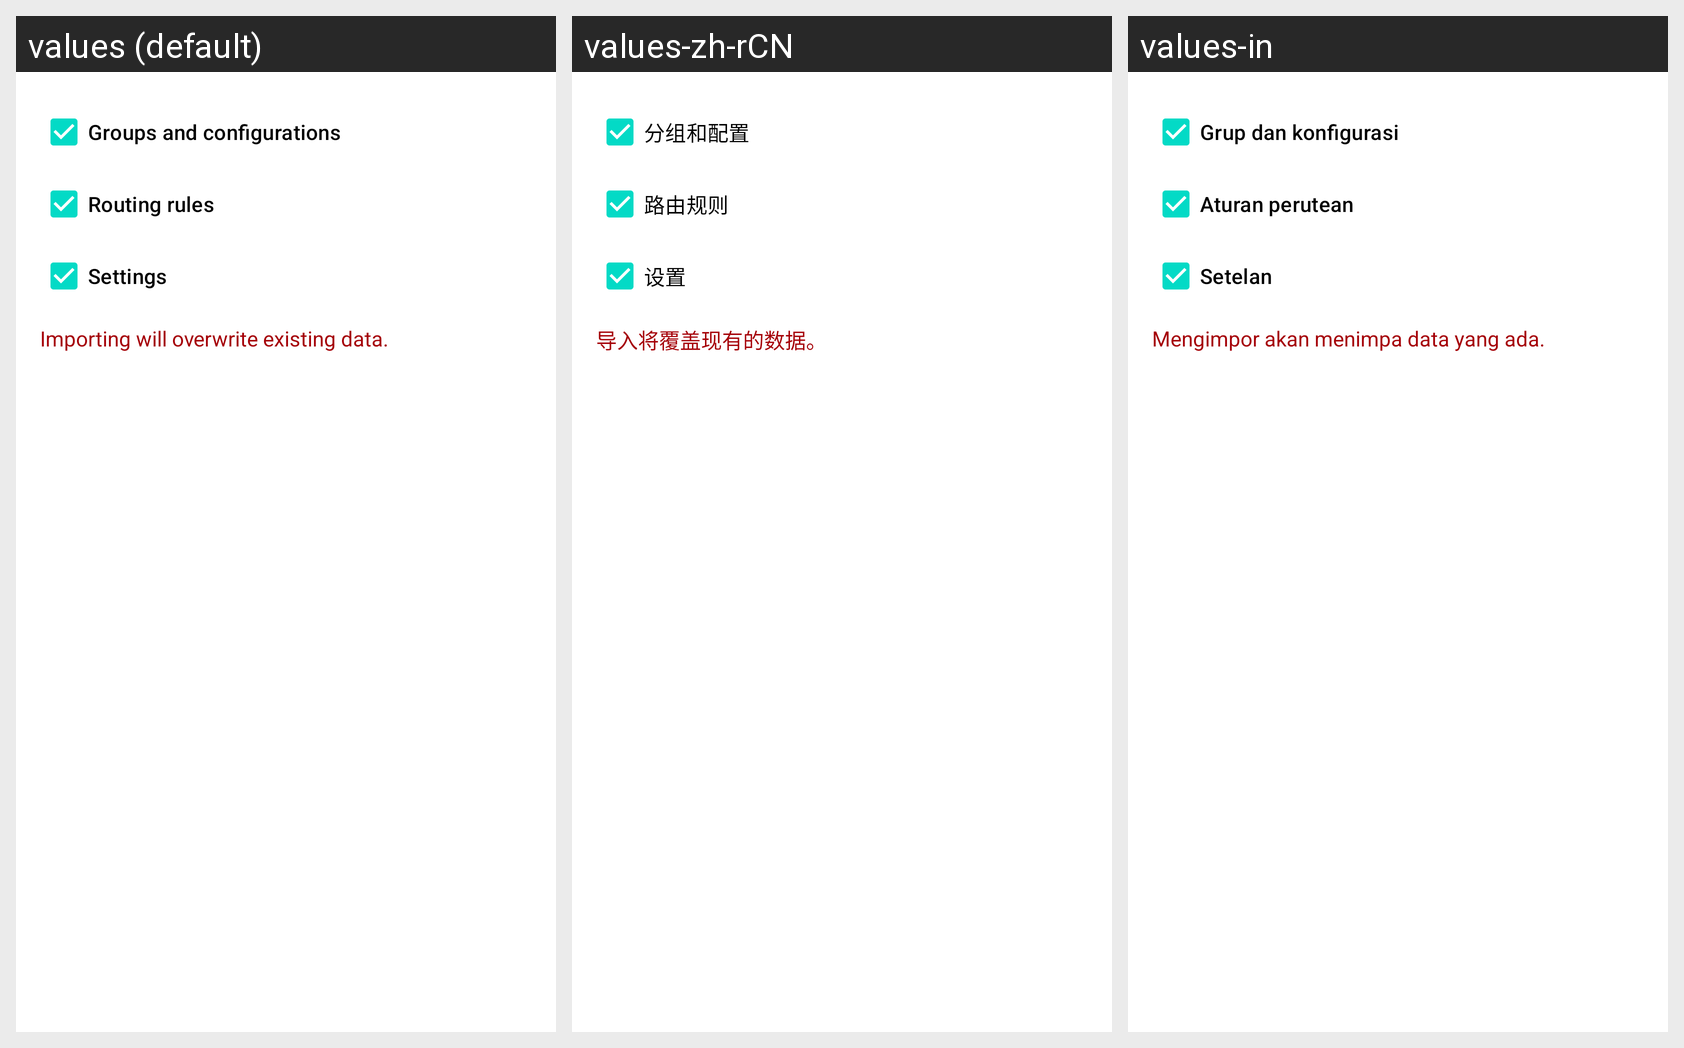

Strings drawn on this Android screen and how each of the app's shown locales translates them:
Android screen res/layout/layout_import.xml rendered under 3 locales, left to right: values (default), values-zh-rCN, values-in. Device: Nexus 5 (rendered at 1080×1920; each locale shown at half size, 540×960, under a caption strip naming it); theme Theme.SagerNet.Start.
Strings drawn on this screen, with the default value and each locale's value (text and hints the layout hard-codes, and strings that could not be matched under every locale, appear in the picture but are not listed):

backup_groups_and_configurations
  values: Groups and configurations
  values-zh-rCN: 分组和配置
  values-in: Grup dan konfigurasi

backup_rules
  values: Routing rules
  values-zh-rCN: 路由规则
  values-in: Aturan perutean

backup_settings
  values: Settings
  values-zh-rCN: 设置
  values-in: Setelan

backup_import_summary
  values: Importing will overwrite existing data.
  values-zh-rCN: 导入将覆盖现有的数据。
  values-in: Mengimpor akan menimpa data yang ada.
